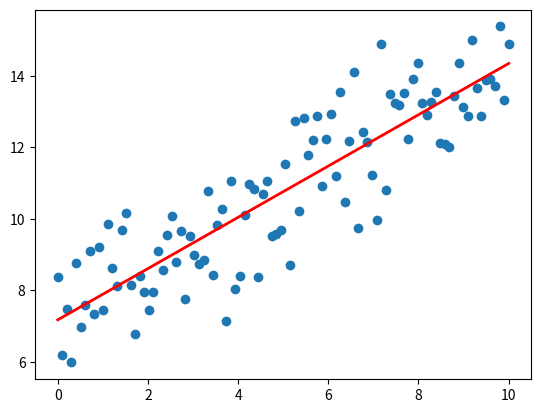

Source code (Python):
# import dependencies
import numpy as np
import matplotlib.pyplot as plt

# simulate data
N = 100
x = np.linspace(0,10,N)
y = 7.1234 + 0.74873*x + np.random.randn(N)

# data prep
X = np.vstack( (np.ones(N),x) ).T

def OLS(y,y_hat):
    return (y-y_hat).dot(y - y_hat)

def r_squared(y,y_hat):
    return 1 - np.sum( (y-y_hat)**2 ) / np.sum( (y-y.mean())**2 )

# fit model using gradient descent
w = np.random.randn(X.shape[1])
J = []
eta = 1e-4
epochs = int(2e3)

for epoch in range(epochs):
    y_hat = X.dot(w)
    J.append(OLS(y,y_hat))
    w -= eta*X.T.dot(y_hat-y)

y_hat = X.dot(w)

# plt.figure()
# plt.plot(J)
# plt.show()

# plot
plt.figure()
plt.scatter(x,y)
plt.plot(x,y_hat,color='red',linewidth=2)
plt.show()
